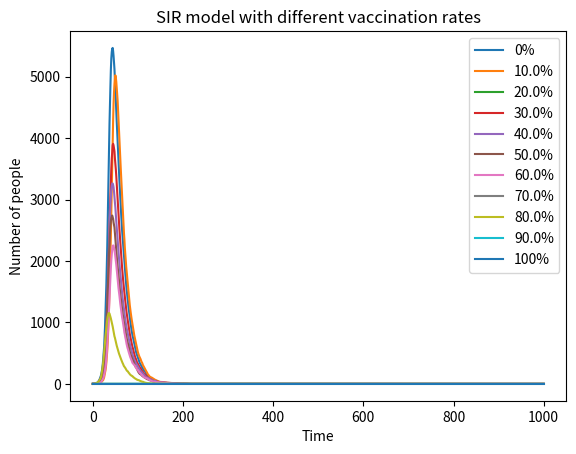

Python code for this plot:
# import necessarylibraries
import numpy as np
import matplotlib.pyplot as plt

vaccination_rates=[0,0.1,0.2,0.3,0.4,0.5,0.6,0.7,0.8,0.9,1]#define the vaccination rates

  
for rate in vaccination_rates:
#define the basic variables
    N=10000
    V0=int(N*rate)#Vaccinated people
    I0=1    #initial infected
    S0=N-I0-V0#intial susceptible
    R0=0   #initial recovered
    beta=0.3 #infection rate
    gamma=0.05 #recovery rate
  #define the lists to store the number of people in each category
    S=[S0]
    I=[I0]
    R=[R0]
    V=[V0]
 
  #define the time steps
    t_steps=1000
    #When the vaccination rate is 100%, the number of vaccinated people is equal to the total population, so the number of infected people is 0.
    #but the value of (N-V0) can't be 0, so we need to divide the situation to discuss.
    if rate == 1:
        I = [0] * (t_steps + 1) 
    else:
        for t in range(t_steps):
            # calculate the prabability of infection
            p = beta * (I[-1] / (N - V0))
            # infection
            new_infections = np.random.choice(range(2), S[-1], p=[1 - p, p]).sum()
            # recovery
            new_recoveries = np.random.choice(range(2), I[-1], p=[1 - gamma, gamma]).sum()
            S.append(S[-1] - new_infections)
            I.append(I[-1] + new_infections - new_recoveries)
            R.append(R[-1] + new_recoveries)
            V.append(V0)
    plt.plot(range(t_steps + 1), I, label=f'{rate*100}%')

plt.xlabel('Time')
plt.ylabel('Number of people')
plt.title('SIR model with different vaccination rates')
plt.legend()
plt.show()

